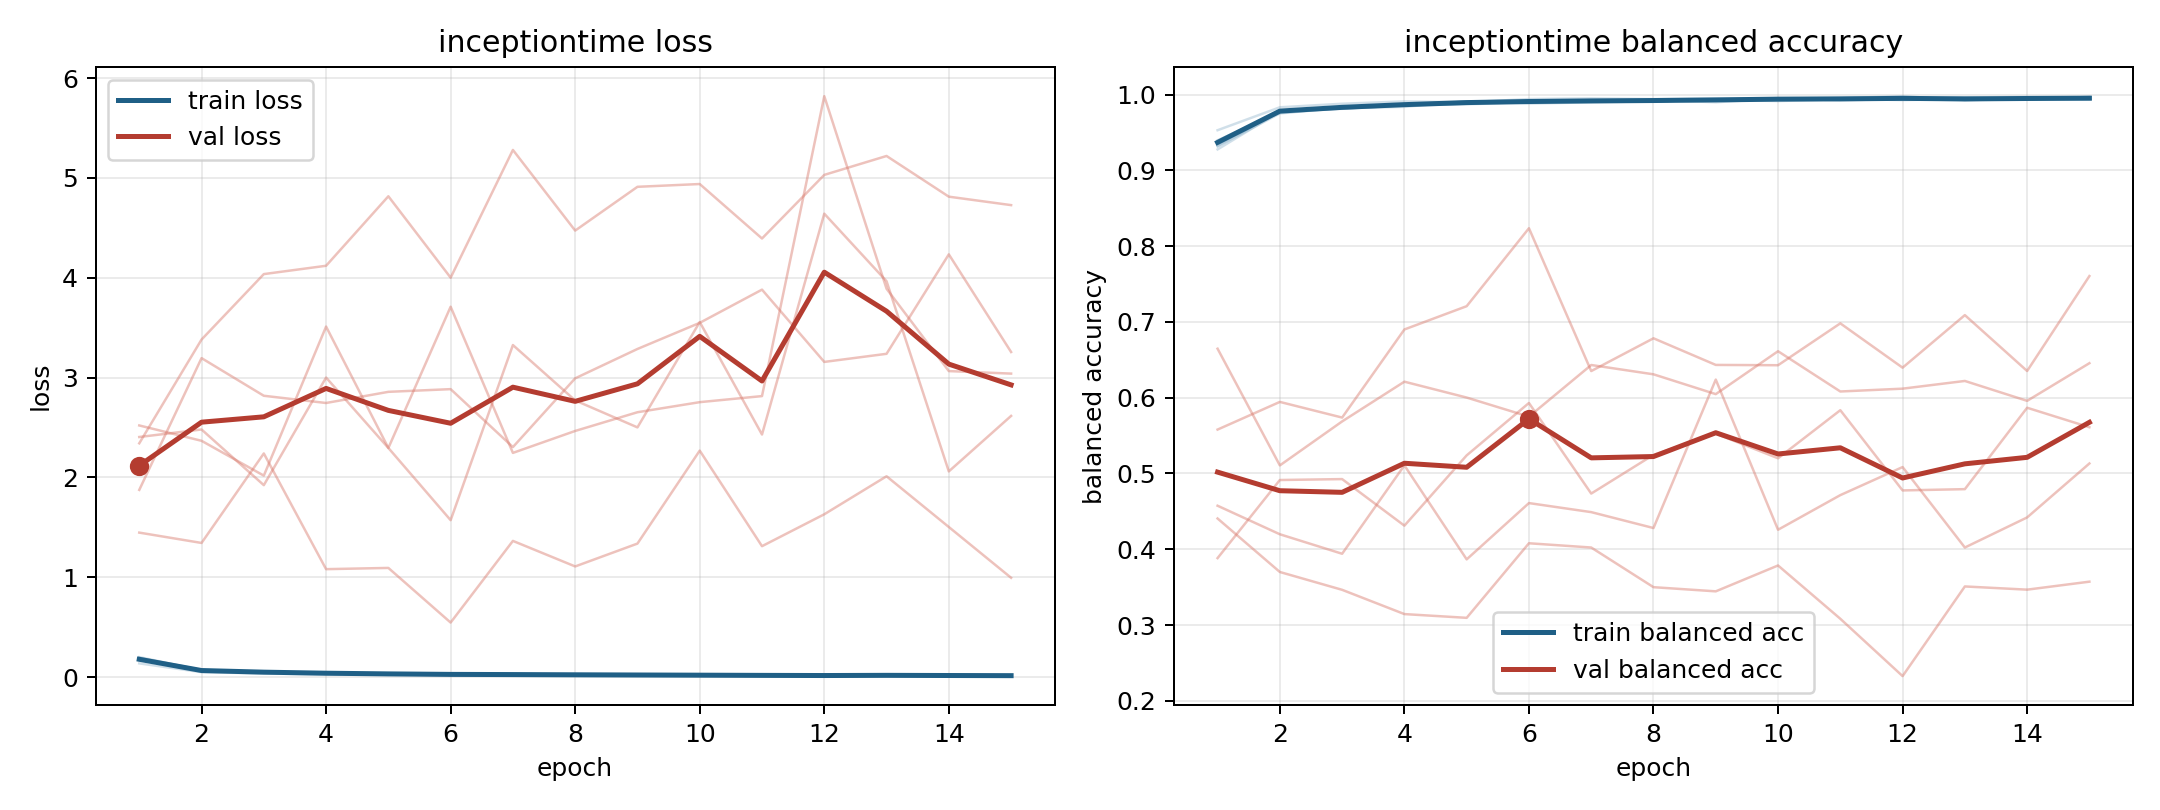

The table this chart was drawn from, first rows:
model, fold, epoch, train_loss, train_balanced_accuracy, val_loss, val_balanced_accuracy
inceptiontime, 1, 1, 0.1372, 0.9529, 2.341, 0.4406
inceptiontime, 1, 2, 0.04905, 0.9832, 3.38, 0.37
inceptiontime, 1, 3, 0.03605, 0.9879, 4.036, 0.3464
inceptiontime, 1, 4, 0.0258, 0.9909, 4.12, 0.3144
inceptiontime, 1, 5, 0.0287, 0.9898, 4.816, 0.3095
inceptiontime, 1, 6, 0.01823, 0.994, 4, 0.4079
inceptiontime, 1, 7, 0.01515, 0.9949, 5.28, 0.4023
inceptiontime, 1, 8, 0.01802, 0.994, 4.472, 0.3499
inceptiontime, 1, 9, 0.0161, 0.9946, 4.91, 0.3444
inceptiontime, 1, 10, 0.01791, 0.9947, 4.938, 0.3786
inceptiontime, 1, 11, 0.01316, 0.9956, 4.393, 0.3082
inceptiontime, 1, 12, 0.01144, 0.9964, 5.03, 0.2326
inceptiontime, 1, 13, 0.012, 0.9961, 5.219, 0.3509
inceptiontime, 1, 14, 0.01097, 0.997, 4.812, 0.3467
inceptiontime, 1, 15, 0.009826, 0.9964, 4.727, 0.3572
inceptiontime, 2, 1, 0.1915, 0.9317, 1.875, 0.6646
inceptiontime, 2, 2, 0.07217, 0.975, 3.195, 0.5106
inceptiontime, 2, 3, 0.05127, 0.9829, 2.817, 0.5687
inceptiontime, 2, 4, 0.04055, 0.9871, 2.745, 0.6211
inceptiontime, 2, 5, 0.03004, 0.9908, 2.857, 0.6002
inceptiontime, 2, 6, 0.02445, 0.9912, 2.884, 0.5749
inceptiontime, 2, 7, 0.02732, 0.9905, 2.303, 0.6431
inceptiontime, 2, 8, 0.02157, 0.9929, 2.992, 0.6308
inceptiontime, 2, 9, 0.02824, 0.9899, 3.286, 0.6047
inceptiontime, 2, 10, 0.01512, 0.9948, 3.548, 0.6613
inceptiontime, 2, 11, 0.01722, 0.9945, 3.88, 0.6082
inceptiontime, 2, 12, 0.02102, 0.9927, 3.156, 0.6119
inceptiontime, 2, 13, 0.01694, 0.9943, 3.238, 0.6221
inceptiontime, 2, 14, 0.01821, 0.9935, 4.234, 0.5958
inceptiontime, 2, 15, 0.009618, 0.997, 3.256, 0.6455
inceptiontime, 3, 1, 0.1714, 0.9397, 2.52, 0.3883
inceptiontime, 3, 2, 0.0695, 0.976, 2.366, 0.4913
inceptiontime, 3, 3, 0.05251, 0.9817, 2.018, 0.4926
inceptiontime, 3, 4, 0.04246, 0.9856, 3.511, 0.4311
inceptiontime, 3, 5, 0.03771, 0.9872, 2.295, 0.5239
inceptiontime, 3, 6, 0.03013, 0.9895, 1.571, 0.593
inceptiontime, 3, 7, 0.02493, 0.9914, 3.326, 0.4735
inceptiontime, 3, 8, 0.02568, 0.9908, 2.771, 0.5246
inceptiontime, 3, 9, 0.0211, 0.9934, 2.501, 0.5526
inceptiontime, 3, 10, 0.01626, 0.9952, 3.556, 0.52
inceptiontime, 3, 11, 0.02231, 0.9924, 2.429, 0.5835
inceptiontime, 3, 12, 0.01589, 0.9943, 4.641, 0.4776
inceptiontime, 3, 13, 0.02203, 0.9924, 3.965, 0.4793
inceptiontime, 3, 14, 0.01189, 0.9954, 2.06, 0.5867
inceptiontime, 3, 15, 0.01561, 0.9951, 2.616, 0.561
inceptiontime, 4, 1, 0.2, 0.9276, 1.447, 0.5579
inceptiontime, 4, 2, 0.06858, 0.9776, 1.343, 0.5944
inceptiontime, 4, 3, 0.05213, 0.982, 2.24, 0.5738
inceptiontime, 4, 4, 0.04556, 0.9838, 1.081, 0.69
inceptiontime, 4, 5, 0.0276, 0.9911, 1.093, 0.7207
inceptiontime, 4, 6, 0.03559, 0.9881, 0.5459, 0.8236
inceptiontime, 4, 7, 0.03122, 0.9898, 1.364, 0.6351
inceptiontime, 4, 8, 0.02385, 0.9911, 1.108, 0.6784
inceptiontime, 4, 9, 0.01954, 0.9933, 1.337, 0.6432
inceptiontime, 4, 10, 0.02491, 0.9914, 2.268, 0.6428
inceptiontime, 4, 11, 0.01806, 0.9938, 1.311, 0.6981
inceptiontime, 4, 12, 0.01849, 0.9937, 1.63, 0.6396
inceptiontime, 4, 13, 0.0133, 0.9959, 2.011, 0.709
inceptiontime, 4, 14, 0.02004, 0.9943, 1.503, 0.6352
inceptiontime, 4, 15, 0.01753, 0.9939, 0.9943, 0.7605
... 15 more rows
